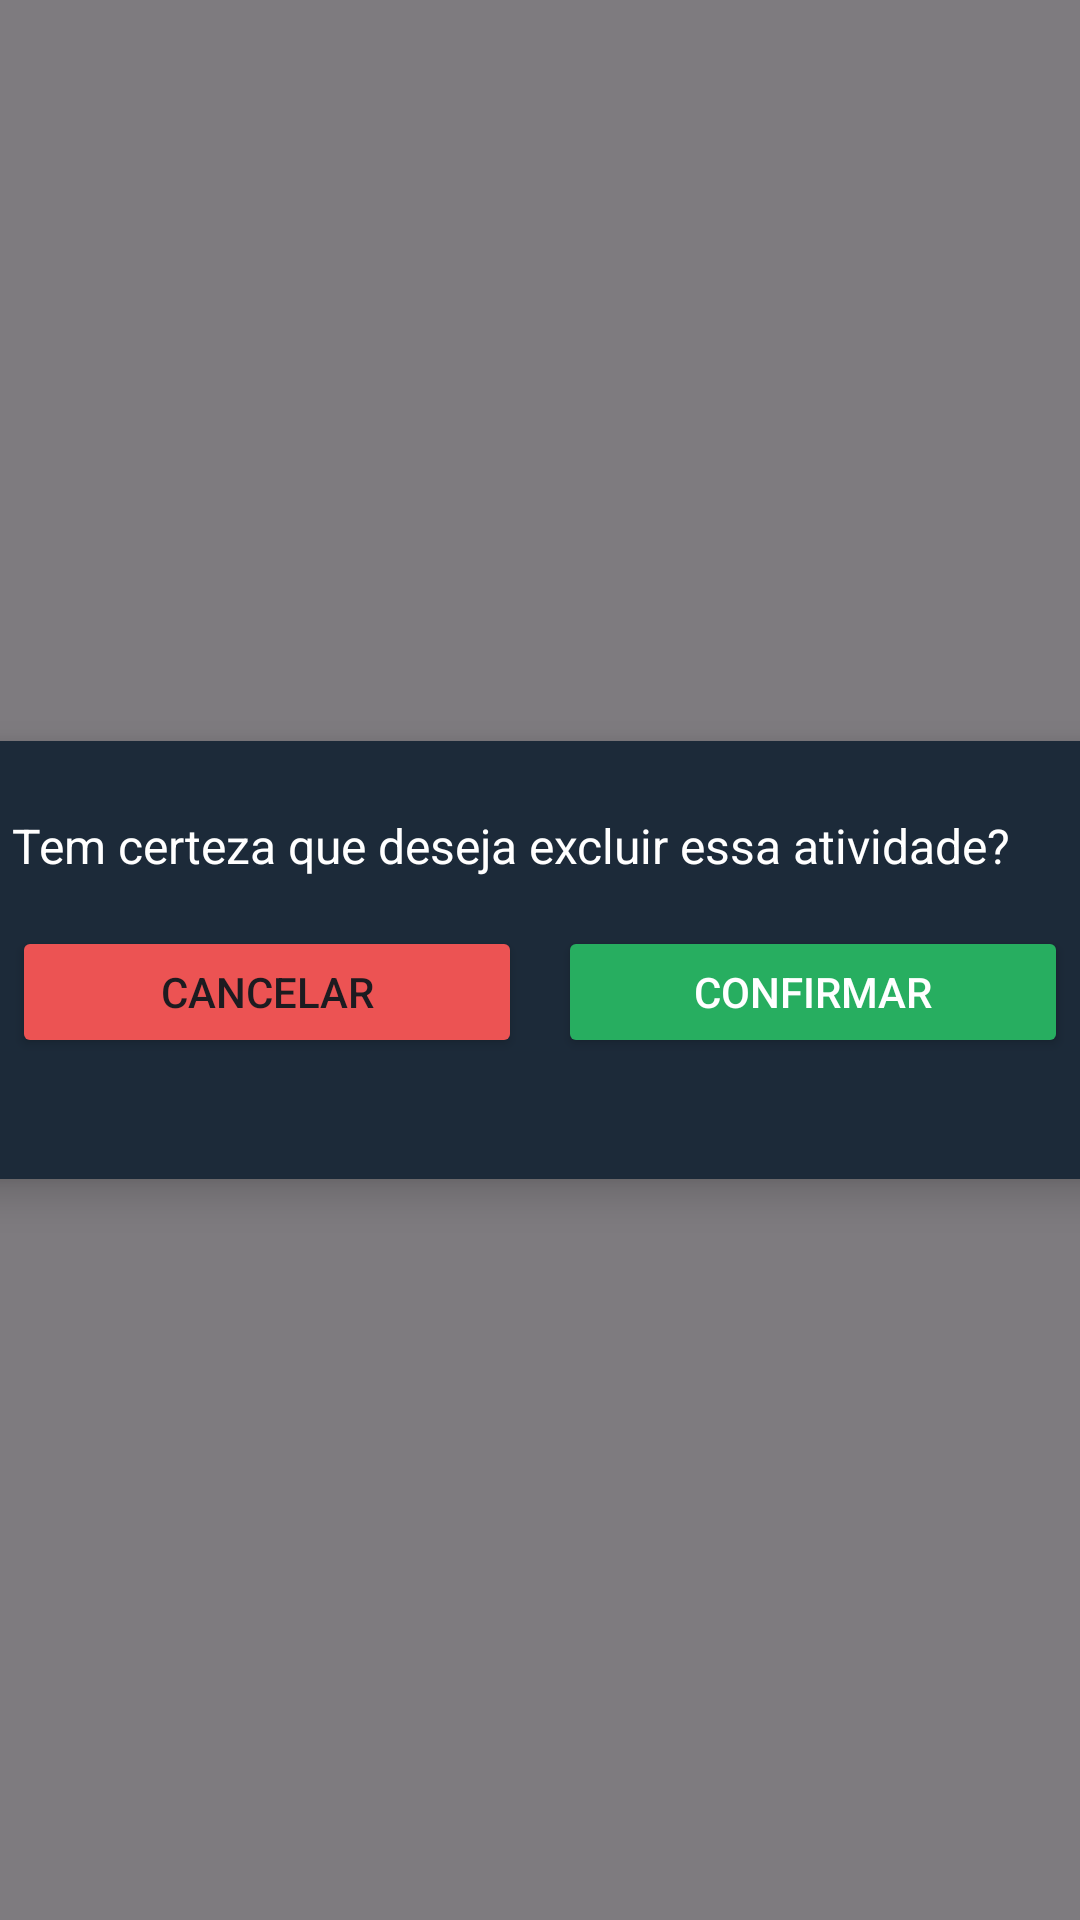

The Android layout XML behind this screen, and the referenced resources:
<!-- AndroidManifest.xml: application theme Theme.TelaLogin -->
<!-- res/layout/confirmar_excluir_atividade.xml -->
<?xml version="1.0" encoding="utf-8"?>
<FrameLayout xmlns:android="http://schemas.android.com/apk/res/android"
    android:layout_width="match_parent"
    android:layout_height="match_parent"
    android:background="#80000000"
    android:gravity="center">

    <LinearLayout
        android:layout_width="400dp"
        android:layout_height="146dp"
        android:layout_gravity="center"
        android:background="#1C2A39"
        android:elevation="8dp"
        android:minWidth="300dp"
        android:orientation="vertical"
        android:padding="24dp">

        <TextView
            android:id="@+id/textViewDialog"
            android:layout_width="match_parent"
            android:layout_height="wrap_content"
            android:layout_marginBottom="16dp"
            android:text="Tem certeza que deseja excluir essa atividade?"
            android:textColor="@android:color/white"
            android:textSize="16sp" />

        <LinearLayout
            android:layout_width="match_parent"
            android:layout_height="wrap_content"
            android:gravity="center_vertical"
            android:orientation="horizontal">

            <Button
                android:id="@+id/btnCancelar"
                android:layout_width="0dp"
                android:layout_height="44dp"
                android:layout_marginEnd="6dp"
                android:layout_weight="1"
                android:backgroundTint="#ec5353"
                android:padding="8dp"
                android:text="Cancelar"
                android:textSize="14sp" />

            <Button
                android:id="@+id/btnConfirmar"
                android:layout_width="0dp"
                android:layout_height="44dp"
                android:layout_marginStart="6dp"
                android:layout_weight="1"
                android:backgroundTint="#27AE60"
                android:padding="8dp"
                android:text="Confirmar"
                android:textColor="@android:color/white" />

        </LinearLayout>
    </LinearLayout>
</FrameLayout>
<!-- resources referenced by this layout -->
<resources>
  <style name="Theme.TelaLogin" parent="Base.Theme.TelaLogin" />
  <style name="Base.Theme.TelaLogin" parent="Theme.Material3.DayNight.NoActionBar">
          
          <item name="colorControlActivated">#004A8D</item>
          
      </style>
</resources>
